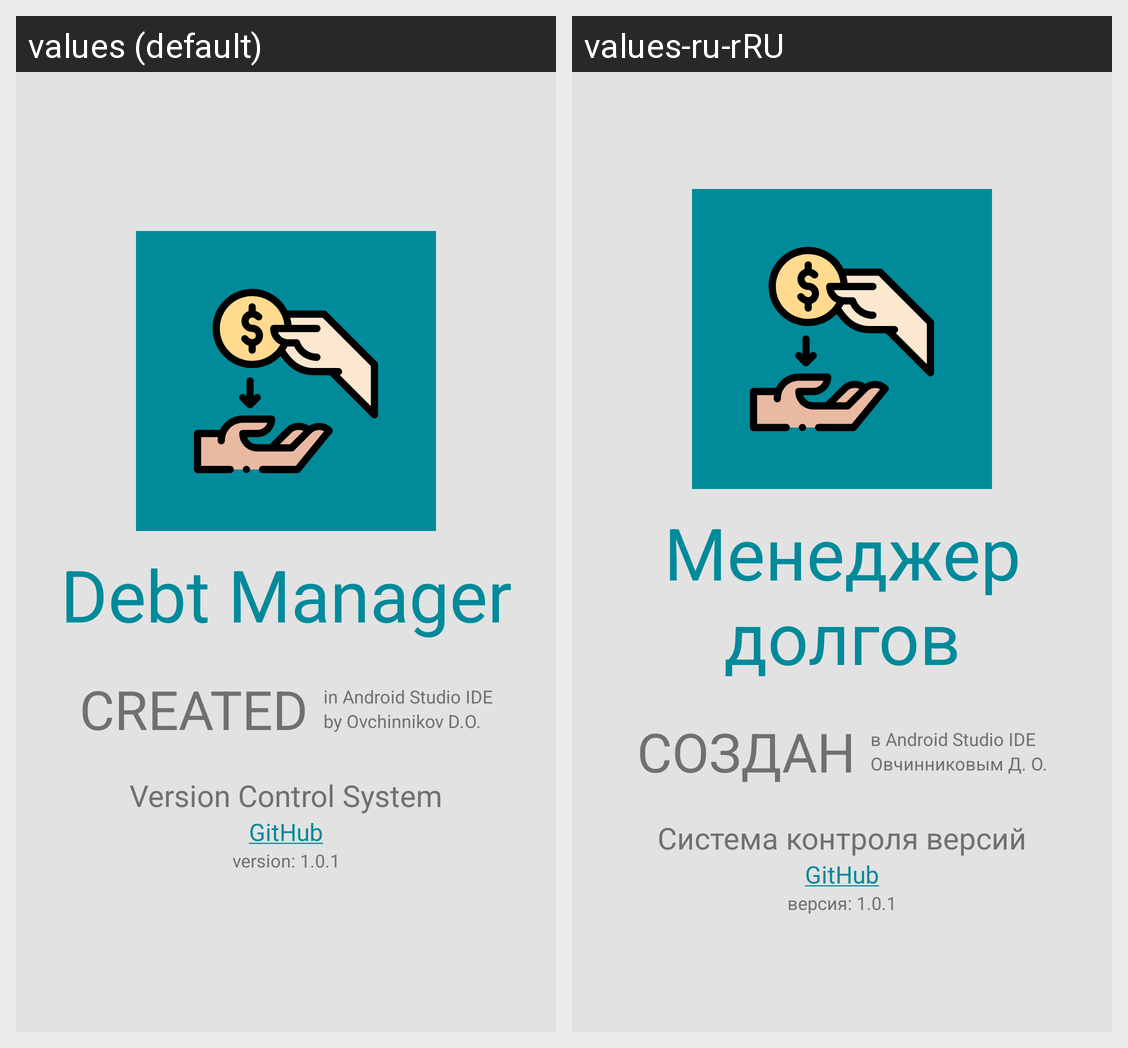

Strings drawn on this Android screen and how each of the app's shown locales translates them:
Android screen res/layout/fragment_information.xml rendered under 2 locales, left to right: values (default), values-ru-rRU. Device: Nexus 5 (rendered at 1080×1920; each locale shown at half size, 540×960, under a caption strip naming it); theme AppTheme.
Strings drawn on this screen, with the default value and each locale's value (text and hints the layout hard-codes, and strings that could not be matched under every locale, appear in the picture but are not listed):

tv_app_name
  values: Debt Manager
  values-ru-rRU: Менеджер долгов

tv_created
  values: Created
  values-ru-rRU: Создан

tv_created_in
  values: in Android Studio IDE
  values-ru-rRU: в Android Studio IDE

tv_created_by
  values: by Ovchinnikov D.O.
  values-ru-rRU: Овчинниковым Д. О.

tv_vcs
  values: Version Control System
  values-ru-rRU: Система контроля версий

tv_github
  values: GitHub
  values-ru-rRU: GitHub  [not translated; the default value is used]

tv_version
  values: version: 
  values-ru-rRU: версия: 

tv_app_version
  values: 1.0.1
  values-ru-rRU: 1.0.1  [not translated; the default value is used]
